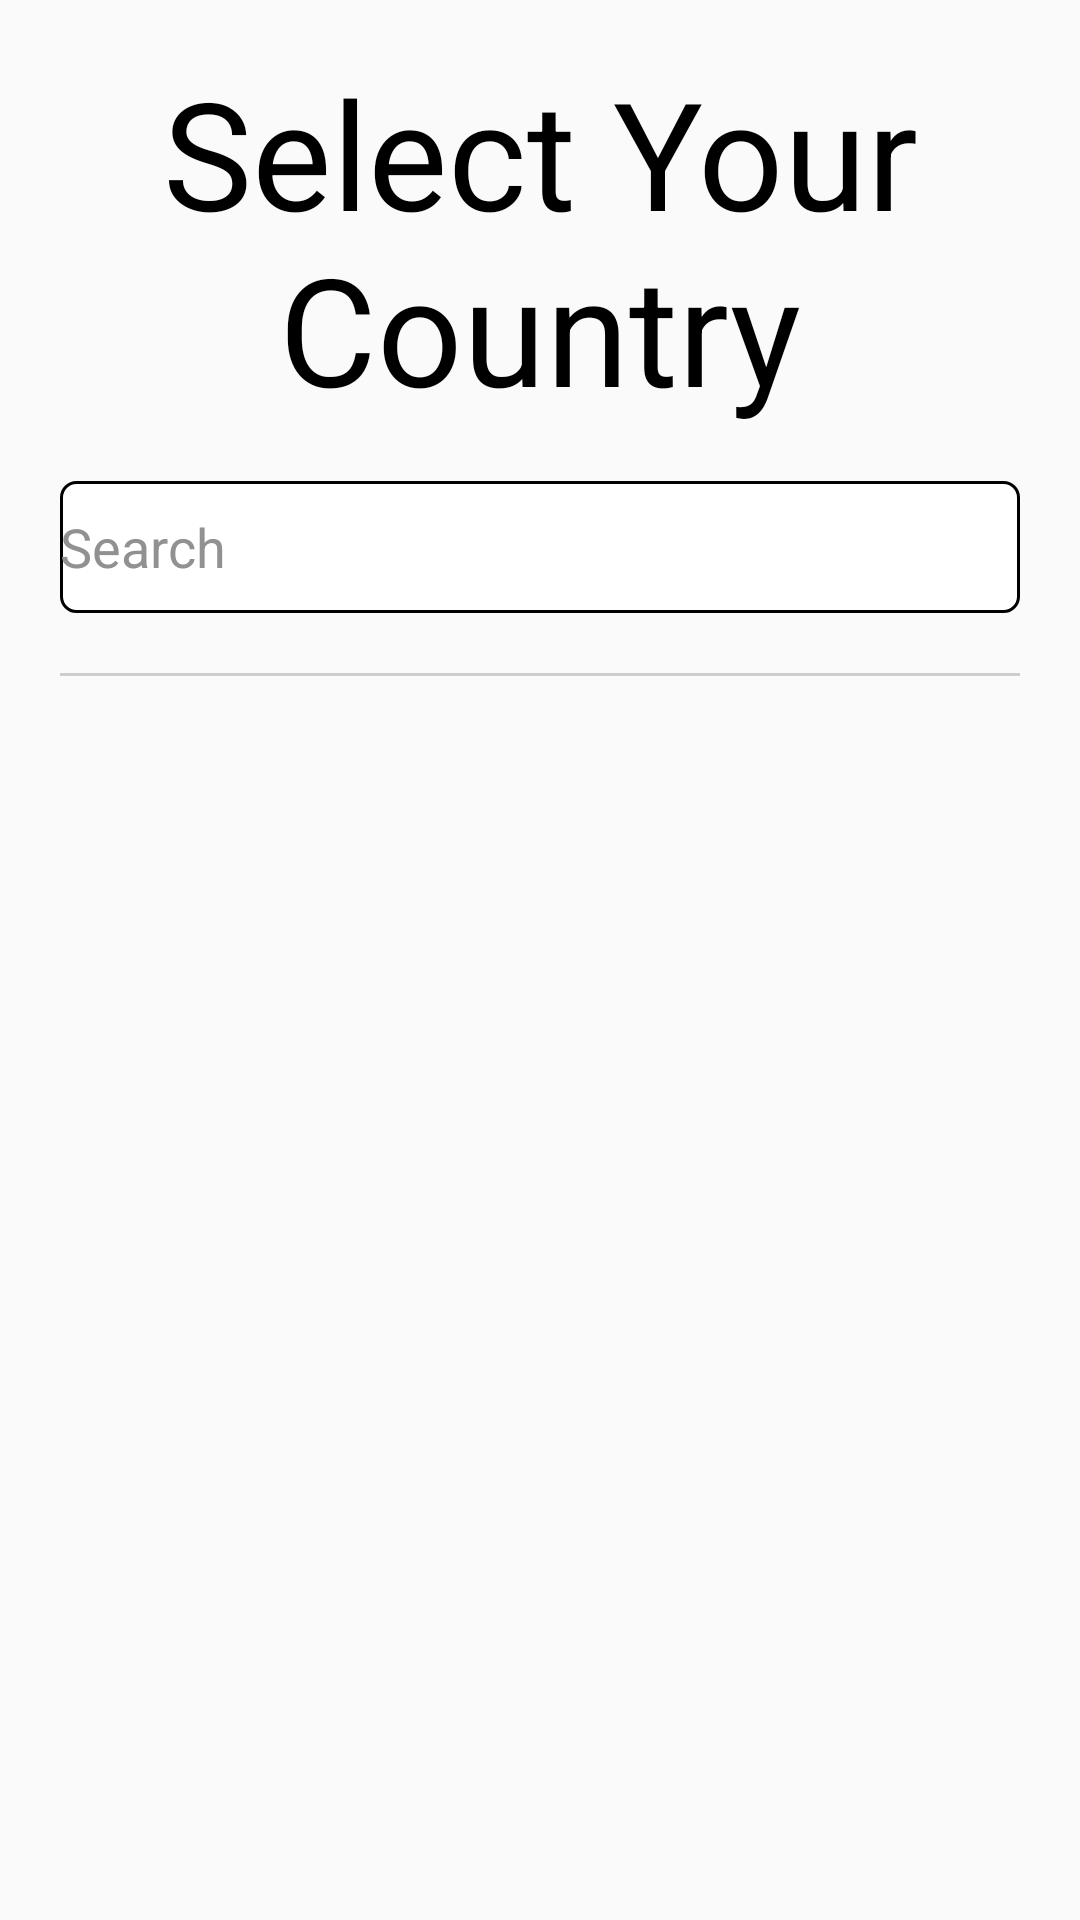

Android layout source for this screen:
<!-- AndroidManifest.xml: application theme AppTheme -->
<!-- res/layout/activity_select_country.xml -->
<?xml version="1.0" encoding="utf-8"?>
<androidx.constraintlayout.widget.ConstraintLayout xmlns:android="http://schemas.android.com/apk/res/android"
    xmlns:app="http://schemas.android.com/apk/res-auto"
    xmlns:tools="http://schemas.android.com/tools"
    android:layout_width="match_parent"
    android:layout_height="match_parent"
    tools:context=".SelectCountry">

    <LinearLayout
        android:layout_width="match_parent"
        android:layout_height="match_parent"
        android:orientation="vertical">

        <TextView
            android:id="@+id/textView"
            android:layout_width="match_parent"
            android:layout_height="0dp"
            android:layout_weight="30"
            android:gravity="center"
            android:text="Select Your Country"
            android:textColor="@color/colorBlack"
            android:textSize="50sp" />

        <EditText
            android:id="@+id/edSearch"
            android:layout_width="match_parent"
            android:layout_height="44dp"
            android:layout_marginLeft="20sp"
            android:layout_marginRight="20sp"
            android:background="@drawable/rounded_bg_light"
            android:ems="10"
            android:hint="@android:string/search_go"
            android:inputType="textPersonName"
            android:textColorHint="@color/colorLbl" />

        <View
            android:id="@+id/view"
            android:layout_width="match_parent"
            android:layout_height="1sp"
            android:layout_marginLeft="20sp"
            android:layout_marginTop="20sp"
            android:layout_marginRight="20sp"
            android:layout_marginBottom="20sp"
            android:background="@color/colorSpacer" />

        <ListView
            android:id="@+id/lvCountries"
            android:layout_width="match_parent"
            android:layout_height="0dp"
            android:layout_marginLeft="20sp"
            android:layout_marginRight="20sp"
            android:layout_marginBottom="20sp"
            android:layout_weight="70" />
    </LinearLayout>
</androidx.constraintlayout.widget.ConstraintLayout>
<!-- resources referenced by this layout -->
<resources>
  <color name="colorBlack">#000</color>
  <color name="colorLbl">#919191</color>
  <color name="colorSpacer">#CDCDCD</color>
  <!-- drawable rounded_bg_light (drawable) -->
  <?xml version="1.0" encoding="UTF-8"?>
  <shape xmlns:android="http://schemas.android.com/apk/res/android">
      <solid android:color="#FFFFFF"/>
      <stroke android:width="1dp" android:color="#000" />
      <corners android:radius="5dp"/>
      <padding android:left="0dp" android:top="0dp" android:right="0dp" android:bottom="0dp" />
  </shape>
  <style name="AppTheme" parent="Theme.AppCompat.Light.DarkActionBar">
          
          <item name="colorPrimary">@color/colorPrimary</item>
          <item name="colorPrimaryDark">@color/colorPrimaryDark</item>
          <item name="colorAccent">@color/colorAccent</item>
          <item name="windowActionBar">false</item>
          <item name="windowNoTitle">true</item>
      </style>
  <color name="colorPrimary">#008577</color>
  <color name="colorPrimaryDark">#00574B</color>
  <color name="colorAccent">#D81B60</color>
</resources>
